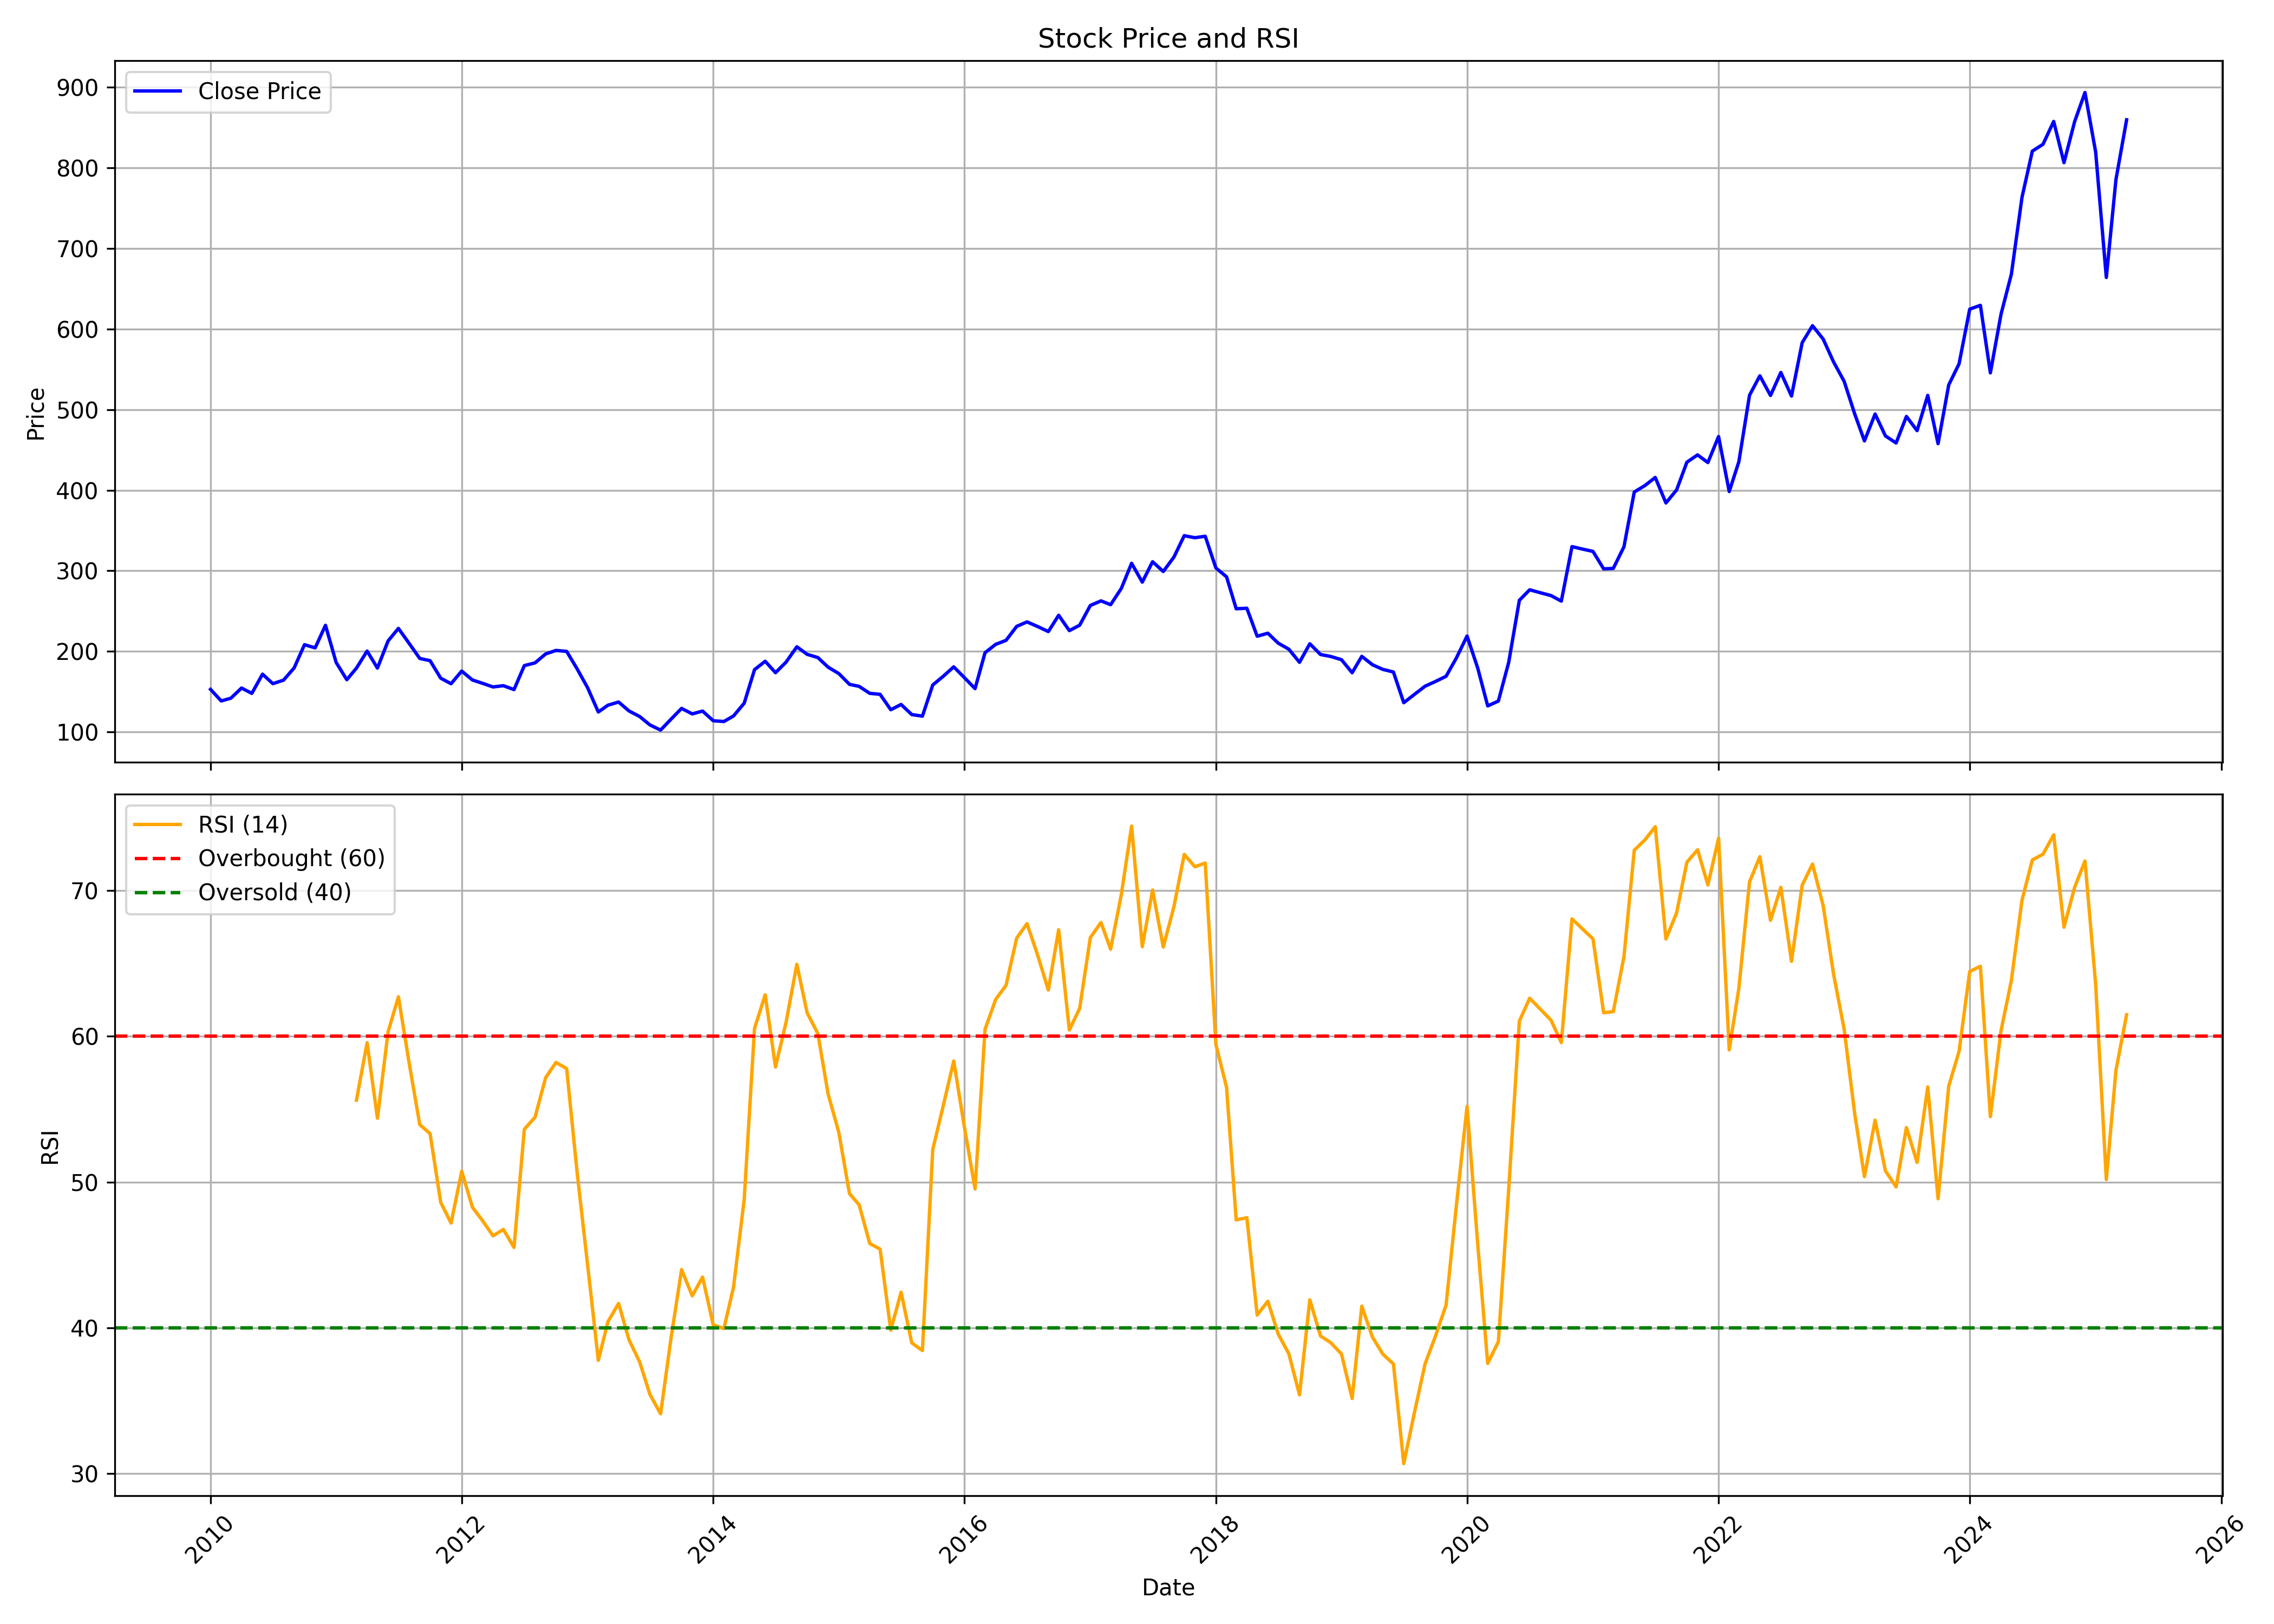

Source data for this figure (header and first rows):
, Unnamed: 0, date, symbol, open, high, low, close, volume, rsi
0, 0, 2010-01-01, EIDPARRY, 151.1, 171.2, 143.8, 152.8, 4029824, 
1, 1, 2010-02-01, EIDPARRY, 155.2, 156, 130.8, 138.5, 1911570, 
2, 2, 2010-03-01, EIDPARRY, 140.8, 159.6, 132.5, 141.9, 3612090, 
3, 3, 2010-04-01, EIDPARRY, 139.9, 164, 137.8, 154.5, 2445552, 
4, 4, 2010-05-01, EIDPARRY, 153.7, 157.3, 140.4, 147.9, 1493686, 
5, 5, 2010-06-01, EIDPARRY, 145.4, 185.6, 145.4, 171.7, 2371894, 
6, 6, 2010-07-01, EIDPARRY, 167.3, 184.4, 155.7, 159.9, 1977474, 
7, 7, 2010-08-01, EIDPARRY, 163.5, 180.3, 156.4, 164.3, 3196130, 
8, 8, 2010-09-01, EIDPARRY, 164.6, 201, 164.6, 179.5, 3621168, 
9, 9, 2010-10-01, EIDPARRY, 181.1, 228.1, 177.8, 208.3, 6157520, 
10, 10, 2010-11-01, EIDPARRY, 213.7, 237.7, 192.9, 204.4, 6359652, 
11, 11, 2010-12-01, EIDPARRY, 206.7, 235.4, 187.8, 232.4, 3573810, 
12, 12, 2011-01-01, EIDPARRY, 233.1, 242.3, 181.3, 186.2, 2920123, 
13, 13, 2011-02-01, EIDPARRY, 188.6, 191.2, 158.5, 164.9, 1157358, 
14, 14, 2011-03-01, EIDPARRY, 164.4, 192.9, 160.2, 179.2, 998300, 55.62
15, 15, 2011-04-01, EIDPARRY, 182.1, 209, 179.6, 200.4, 1264046, 59.55
16, 16, 2011-05-01, EIDPARRY, 204.1, 207.3, 172.3, 179.3, 1031811, 54.38
17, 17, 2011-06-01, EIDPARRY, 179.5, 215.5, 177.8, 213, 1597183, 60.3
18, 18, 2011-07-01, EIDPARRY, 213.7, 236.3, 209.6, 228.5, 2996513, 62.71
19, 19, 2011-08-01, EIDPARRY, 228.9, 239.7, 199, 210, 2881582, 58.19
20, 20, 2011-09-01, EIDPARRY, 210, 215.9, 181.5, 191.3, 869256, 53.94
21, 21, 2011-10-01, EIDPARRY, 188, 195.5, 182.4, 188.5, 577861, 53.32
22, 22, 2011-11-01, EIDPARRY, 188.6, 193.1, 160, 166.7, 1742123, 48.6
23, 23, 2011-12-01, EIDPARRY, 168.5, 172.2, 148.7, 159.8, 1078762, 47.19
24, 24, 2012-01-01, EIDPARRY, 164.2, 185.3, 158.4, 175.6, 772715, 50.74
25, 25, 2012-02-01, EIDPARRY, 179.5, 194.5, 158.4, 164.5, 820564, 48.28
26, 26, 2012-03-01, EIDPARRY, 163.5, 190.5, 158.7, 160.4, 3606047, 47.37
27, 27, 2012-04-01, EIDPARRY, 164.2, 174.1, 153.9, 155.9, 761650, 46.32
28, 28, 2012-05-01, EIDPARRY, 155.7, 175.7, 148.8, 157.4, 478953, 46.75
29, 29, 2012-06-01, EIDPARRY, 155.9, 158.8, 142.2, 152.6, 586062, 45.52
30, 30, 2012-07-01, EIDPARRY, 146, 184.5, 146, 182.3, 2694879, 53.62
31, 31, 2012-08-01, EIDPARRY, 184.1, 193.2, 175.9, 185.7, 1400777, 54.45
32, 32, 2012-09-01, EIDPARRY, 184.9, 207.7, 181.5, 196.9, 1336535, 57.16
33, 33, 2012-10-01, EIDPARRY, 199.6, 222, 185.1, 201.2, 1669418, 58.2
34, 34, 2012-11-01, EIDPARRY, 201.8, 210.8, 192.5, 200, 821408, 57.78
35, 35, 2012-12-01, EIDPARRY, 203, 203.9, 177.2, 178.6, 840670, 50.75
36, 36, 2013-01-01, EIDPARRY, 179.4, 188.3, 149.5, 154.8, 2014946, 44.3
37, 37, 2013-02-01, EIDPARRY, 154.7, 159.4, 115.6, 124.8, 1445230, 37.78
38, 38, 2013-03-01, EIDPARRY, 128.8, 152.7, 127.4, 133.2, 2931940, 40.43
39, 39, 2013-04-01, EIDPARRY, 133.3, 149.9, 131.6, 137.1, 1385204, 41.68
40, 40, 2013-05-01, EIDPARRY, 137.1, 143.4, 120.7, 126.1, 3222301, 39.19
41, 41, 2013-06-01, EIDPARRY, 126.1, 130.4, 113.5, 119.2, 1893891, 37.67
42, 42, 2013-07-01, EIDPARRY, 118.6, 134.1, 101.9, 108.7, 1047808, 35.44
43, 43, 2013-08-01, EIDPARRY, 110, 114.3, 92.08, 102.3, 628228, 34.11
44, 44, 2013-09-01, EIDPARRY, 102.8, 123.9, 100.3, 116.1, 830396, 39.4
45, 45, 2013-10-01, EIDPARRY, 115.4, 139, 113.3, 129.2, 1445093, 44
46, 46, 2013-11-01, EIDPARRY, 129.2, 138.6, 118.5, 122.4, 1853071, 42.2
47, 47, 2013-12-01, EIDPARRY, 122.5, 131.2, 120.2, 125.9, 1103365, 43.48
48, 48, 2014-01-01, EIDPARRY, 126.1, 128.7, 101.8, 113.9, 1635781, 40.21
49, 49, 2014-02-01, EIDPARRY, 113.7, 120.2, 105.1, 113, 773872, 39.95
50, 50, 2014-03-01, EIDPARRY, 113, 129.6, 111.8, 119.8, 2679830, 42.8
51, 51, 2014-04-01, EIDPARRY, 120.6, 149.7, 120, 135.7, 3966777, 48.8
52, 52, 2014-05-01, EIDPARRY, 135.7, 186, 134.1, 177.3, 5922783, 60.54
53, 53, 2014-06-01, EIDPARRY, 174.3, 205.5, 174.3, 187.7, 6025541, 62.84
54, 54, 2014-07-01, EIDPARRY, 187.6, 189.1, 168.1, 173.5, 2584252, 57.89
55, 55, 2014-08-01, EIDPARRY, 171.7, 195.6, 164.3, 186.8, 3287381, 60.99
56, 56, 2014-09-01, EIDPARRY, 188.2, 220.7, 188.2, 205.7, 6220736, 64.93
57, 57, 2014-10-01, EIDPARRY, 204, 207.6, 186, 196.3, 3101674, 61.6
58, 58, 2014-11-01, EIDPARRY, 196.3, 221.5, 190.7, 192.3, 3390516, 60.19
59, 59, 2014-12-01, EIDPARRY, 194, 200, 168.4, 180.4, 2334212, 56.03
... 124 more rows
